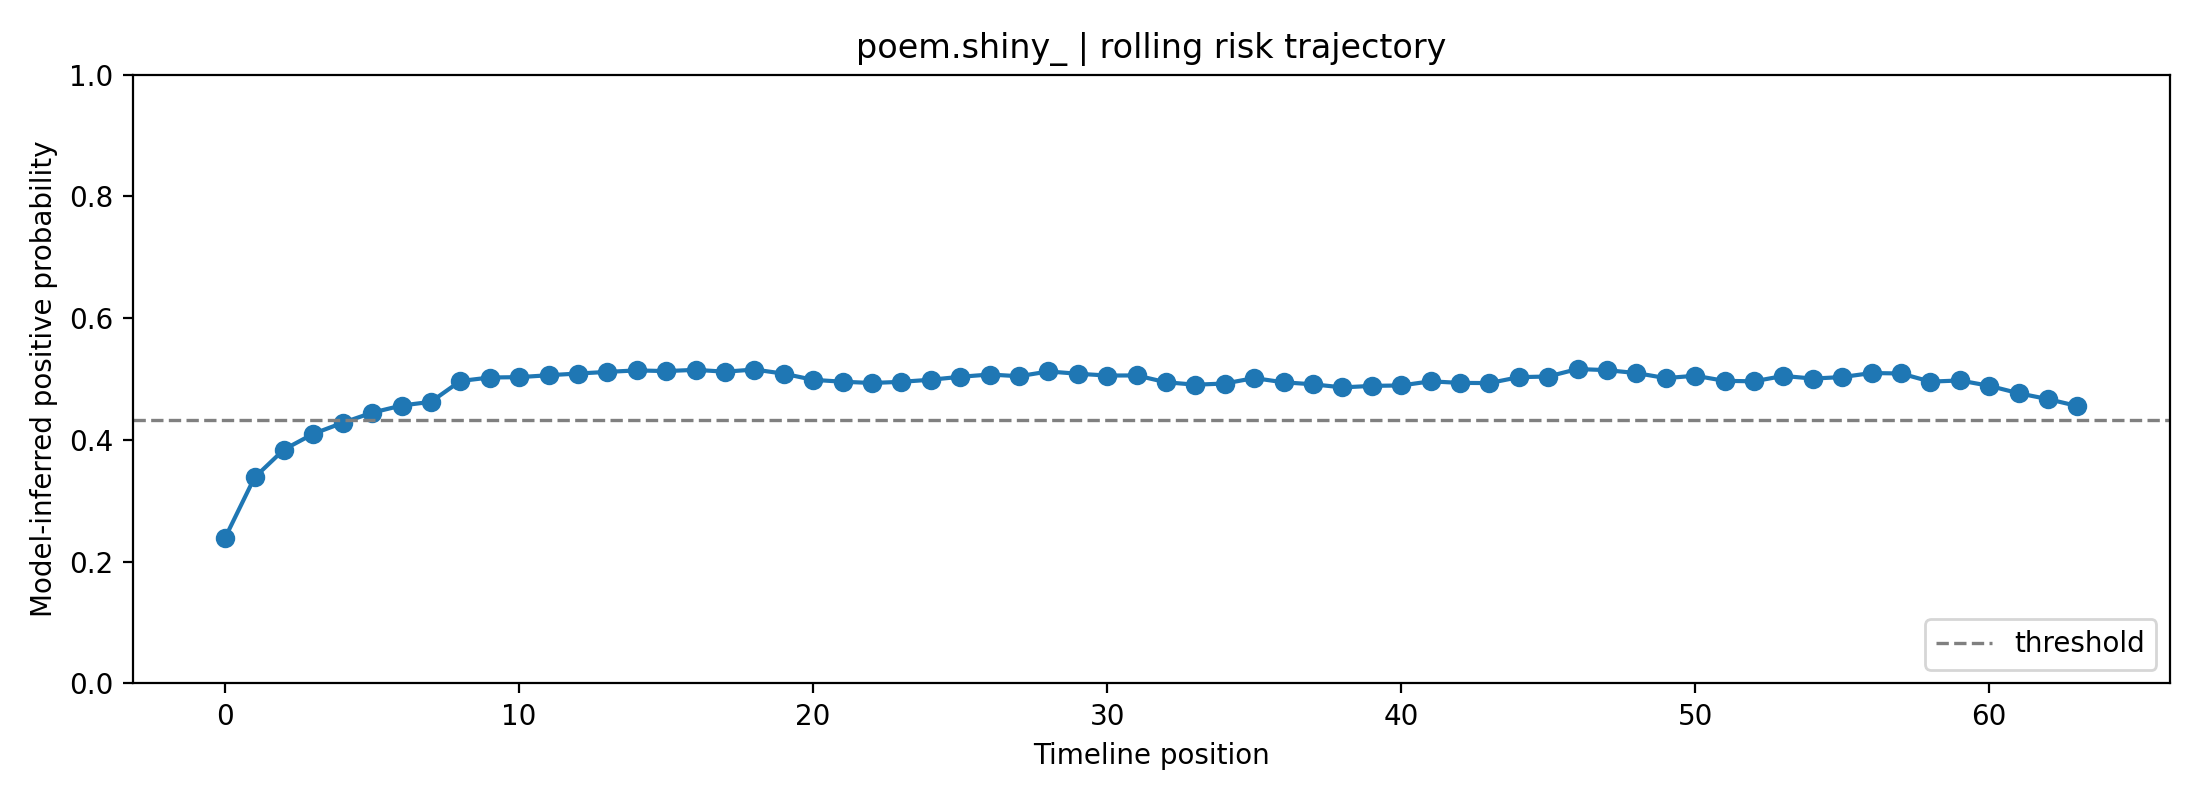

The file beside this chart, header and first rows:
fold, user_id, label, position, risk_prob, raw_prob, logit, n_posts_used, mode
0, poem.shiny_, 1, 0, 0.2395, 0.3928, -0.4356, 1, rolling
0, poem.shiny_, 1, 1, 0.3384, 0.473, -0.108, 2, rolling
0, poem.shiny_, 1, 2, 0.3843, 0.5066, 0.0265, 3, rolling
0, poem.shiny_, 1, 3, 0.4101, 0.5248, 0.09941, 4, rolling
0, poem.shiny_, 1, 4, 0.4282, 0.5374, 0.1497, 5, rolling
0, poem.shiny_, 1, 5, 0.4448, 0.5487, 0.1953, 6, rolling
0, poem.shiny_, 1, 6, 0.4565, 0.5566, 0.2272, 7, rolling
0, poem.shiny_, 1, 7, 0.4626, 0.5607, 0.2439, 8, rolling
0, poem.shiny_, 1, 8, 0.4968, 0.5833, 0.3365, 8, rolling
0, poem.shiny_, 1, 9, 0.5025, 0.5871, 0.3519, 8, rolling
0, poem.shiny_, 1, 10, 0.5031, 0.5875, 0.3535, 8, rolling
0, poem.shiny_, 1, 11, 0.5063, 0.5895, 0.362, 8, rolling
0, poem.shiny_, 1, 12, 0.5091, 0.5914, 0.3696, 8, rolling
0, poem.shiny_, 1, 13, 0.5118, 0.5931, 0.3769, 8, rolling
0, poem.shiny_, 1, 14, 0.5142, 0.5947, 0.3835, 8, rolling
0, poem.shiny_, 1, 15, 0.5131, 0.594, 0.3804, 8, rolling
0, poem.shiny_, 1, 16, 0.5152, 0.5953, 0.386, 8, rolling
0, poem.shiny_, 1, 17, 0.5121, 0.5933, 0.3778, 8, rolling
0, poem.shiny_, 1, 18, 0.5157, 0.5957, 0.3874, 8, rolling
0, poem.shiny_, 1, 19, 0.5088, 0.5912, 0.369, 8, rolling
0, poem.shiny_, 1, 20, 0.4987, 0.5846, 0.3416, 8, rolling
0, poem.shiny_, 1, 21, 0.4956, 0.5826, 0.3333, 8, rolling
0, poem.shiny_, 1, 22, 0.4935, 0.5812, 0.3276, 8, rolling
0, poem.shiny_, 1, 23, 0.4955, 0.5825, 0.3329, 8, rolling
0, poem.shiny_, 1, 24, 0.4989, 0.5847, 0.3421, 8, rolling
0, poem.shiny_, 1, 25, 0.5037, 0.5878, 0.355, 8, rolling
0, poem.shiny_, 1, 26, 0.5075, 0.5903, 0.3653, 8, rolling
0, poem.shiny_, 1, 27, 0.5046, 0.5885, 0.3576, 8, rolling
0, poem.shiny_, 1, 28, 0.5125, 0.5936, 0.3788, 8, rolling
0, poem.shiny_, 1, 29, 0.5087, 0.5911, 0.3687, 8, rolling
0, poem.shiny_, 1, 30, 0.5058, 0.5892, 0.3607, 8, rolling
0, poem.shiny_, 1, 31, 0.5059, 0.5893, 0.3612, 8, rolling
0, poem.shiny_, 1, 32, 0.4947, 0.582, 0.3309, 8, rolling
0, poem.shiny_, 1, 33, 0.4907, 0.5793, 0.32, 8, rolling
0, poem.shiny_, 1, 34, 0.4927, 0.5806, 0.3253, 8, rolling
0, poem.shiny_, 1, 35, 0.5016, 0.5865, 0.3494, 8, rolling
0, poem.shiny_, 1, 36, 0.4946, 0.5819, 0.3306, 8, rolling
0, poem.shiny_, 1, 37, 0.4914, 0.5798, 0.3218, 8, rolling
0, poem.shiny_, 1, 38, 0.4863, 0.5764, 0.308, 8, rolling
0, poem.shiny_, 1, 39, 0.4888, 0.578, 0.3148, 8, rolling
0, poem.shiny_, 1, 40, 0.4895, 0.5785, 0.3167, 8, rolling
0, poem.shiny_, 1, 41, 0.4963, 0.583, 0.335, 8, rolling
0, poem.shiny_, 1, 42, 0.4937, 0.5813, 0.328, 8, rolling
0, poem.shiny_, 1, 43, 0.4934, 0.5811, 0.3272, 8, rolling
0, poem.shiny_, 1, 44, 0.5031, 0.5875, 0.3535, 8, rolling
0, poem.shiny_, 1, 45, 0.5042, 0.5882, 0.3564, 8, rolling
0, poem.shiny_, 1, 46, 0.5165, 0.5962, 0.3897, 8, rolling
0, poem.shiny_, 1, 47, 0.5146, 0.595, 0.3846, 8, rolling
0, poem.shiny_, 1, 48, 0.5098, 0.5919, 0.3717, 8, rolling
0, poem.shiny_, 1, 49, 0.5016, 0.5864, 0.3493, 8, rolling
0, poem.shiny_, 1, 50, 0.5054, 0.589, 0.3598, 8, rolling
0, poem.shiny_, 1, 51, 0.4971, 0.5835, 0.3371, 8, rolling
0, poem.shiny_, 1, 52, 0.4963, 0.583, 0.335, 8, rolling
0, poem.shiny_, 1, 53, 0.5051, 0.5888, 0.359, 8, rolling
0, poem.shiny_, 1, 54, 0.5008, 0.5859, 0.3471, 8, rolling
0, poem.shiny_, 1, 55, 0.5033, 0.5876, 0.3539, 8, rolling
0, poem.shiny_, 1, 56, 0.5099, 0.5919, 0.3718, 8, rolling
0, poem.shiny_, 1, 57, 0.5092, 0.5914, 0.3699, 8, rolling
0, poem.shiny_, 1, 58, 0.4958, 0.5826, 0.3336, 8, rolling
0, poem.shiny_, 1, 59, 0.4977, 0.5839, 0.3388, 8, rolling
... 4 more rows
